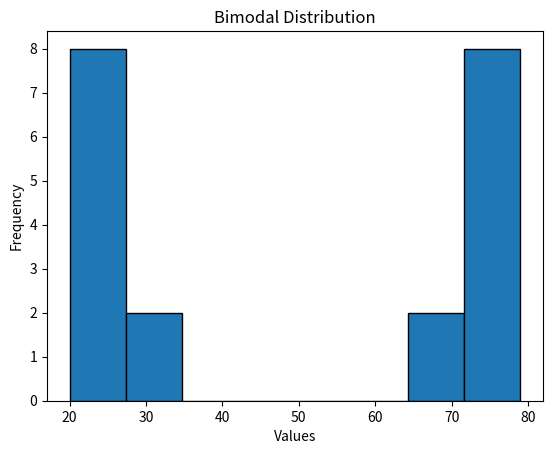

Source code (Python):
import matplotlib.pyplot as plt

data = [
    20, 21, 22, 23, 24, 25,
    26, 27, 28, 29,
    70, 71, 72, 73, 74, 75,
    76, 77, 78, 79
]

plt.hist(data, bins=8, edgecolor="black")

plt.title("Bimodal Distribution")
plt.xlabel("Values")
plt.ylabel("Frequency")

plt.show()
